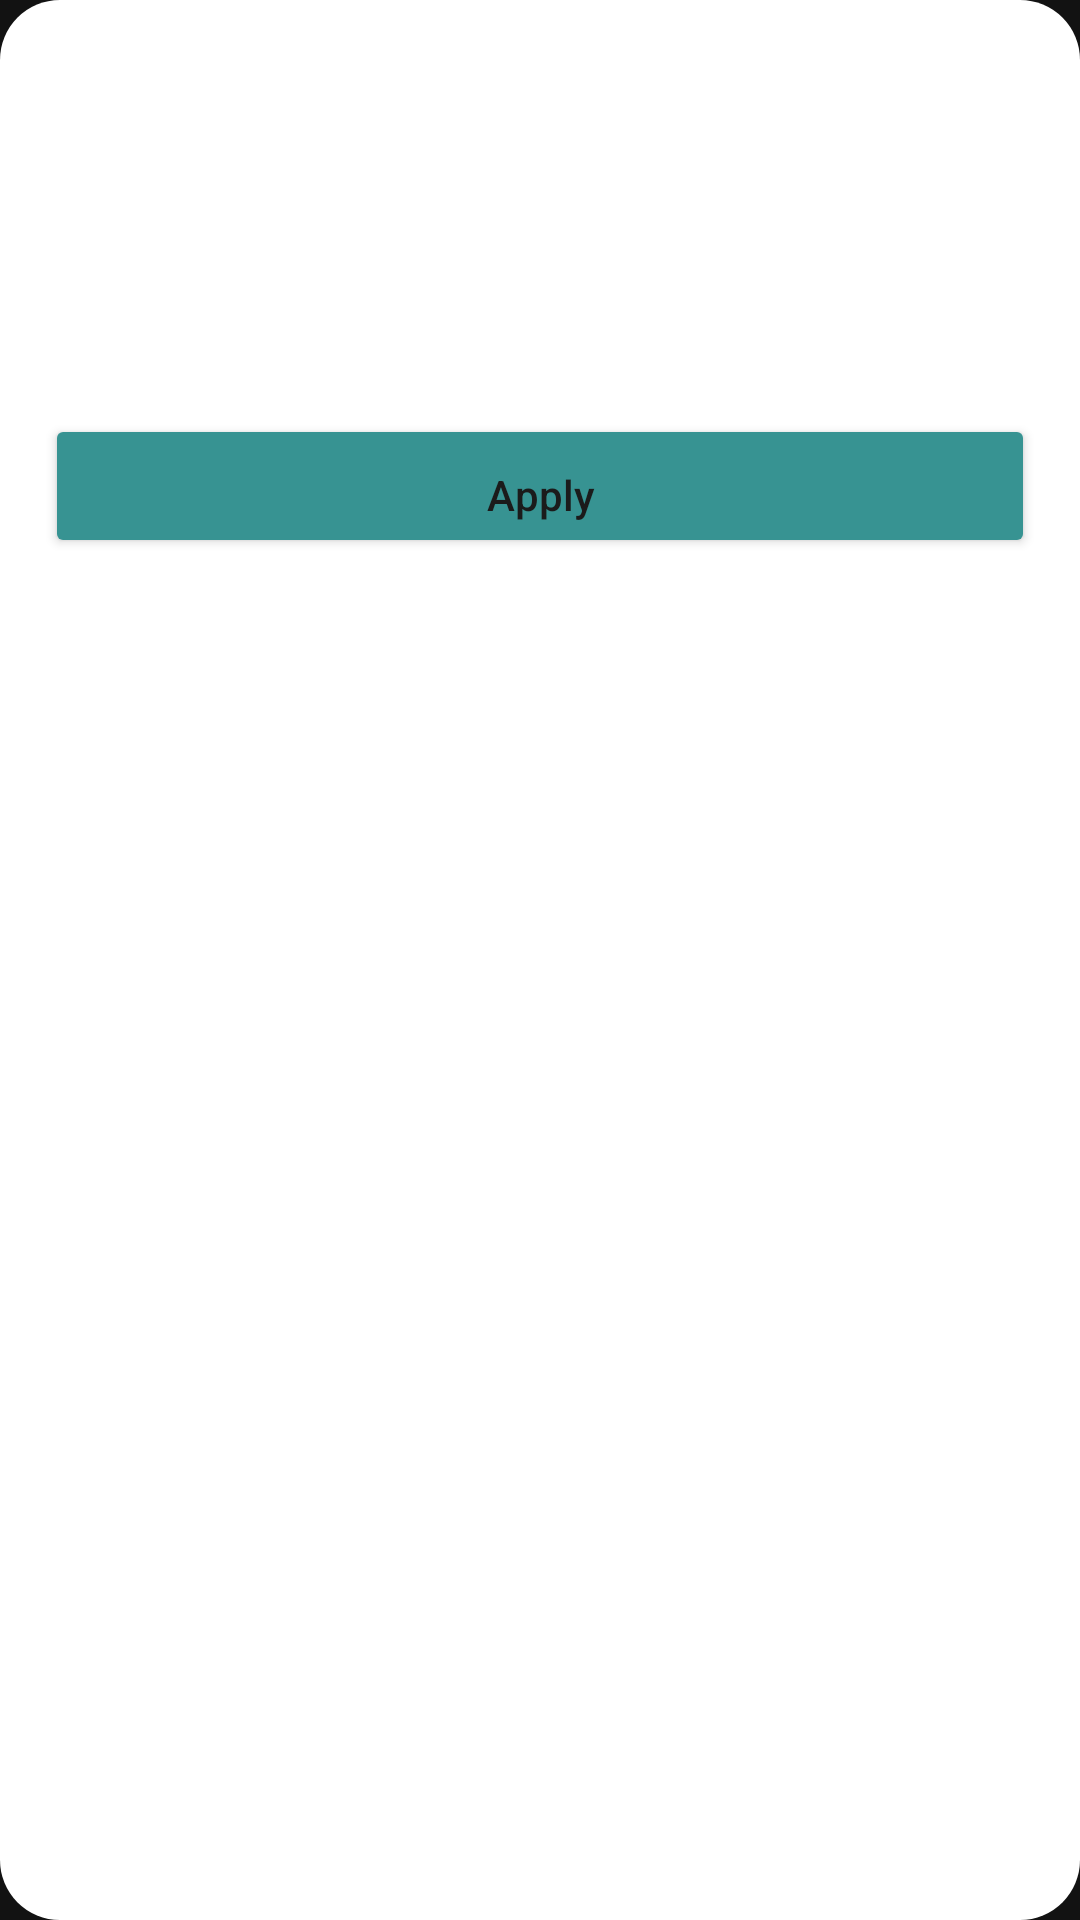

Write the Android layout XML for this screen, with the resource values it uses.
<!-- AndroidManifest.xml: application theme Theme.YouthWorkHub -->
<!-- res/layout/job_item_layout.xml -->
<?xml version="1.0" encoding="utf-8"?>
<FrameLayout xmlns:android="http://schemas.android.com/apk/res/android"
    xmlns:app="http://schemas.android.com/apk/res-auto"
    android:layout_width="match_parent"
    android:layout_height="wrap_content"
    android:layout_marginBottom="@dimen/padding_size_medium"
    android:background="@drawable/job_item_bg">

    <LinearLayout
        android:id="@+id/job_item_ll"
        android:layout_width="match_parent"
        android:layout_height="wrap_content"
        android:orientation="vertical">

        <androidx.constraintlayout.widget.ConstraintLayout
            android:layout_width="match_parent"
            android:layout_height="wrap_content"
            android:paddingBottom="@dimen/padding_size_small">

            <ImageView
                android:id="@+id/job_item_iv"
                android:layout_width="wrap_content"
                android:layout_height="wrap_content"
                android:adjustViewBounds="true"
                android:background="@drawable/rounded_image_bg"
                android:outlineProvider="background"
                android:scaleType="centerCrop"
                app:layout_constraintBottom_toBottomOf="parent"
                app:layout_constraintEnd_toEndOf="parent"
                app:layout_constraintStart_toStartOf="parent"
                app:layout_constraintTop_toTopOf="parent" />

            <ImageView
                android:id="@+id/job_item_iv_save"
                android:layout_width="@dimen/icon_size_large"
                android:layout_height="@dimen/icon_size_large"
                android:layout_margin="@dimen/padding_size_medium"
                android:src="@drawable/baseline_bookmark_border_24"
                app:layout_constraintEnd_toEndOf="parent"
                app:layout_constraintTop_toTopOf="parent" />

        </androidx.constraintlayout.widget.ConstraintLayout>

        <LinearLayout
            android:layout_width="match_parent"
            android:layout_height="wrap_content"
            android:orientation="vertical"
            android:padding="@dimen/padding_size_medium">

            <TextView
                android:id="@+id/job_item_tv_title"
                android:layout_width="match_parent"
                android:layout_height="wrap_content"
                android:paddingBottom="@dimen/padding_size_small" />

            <TextView
                android:id="@+id/job_item_tv_desc"
                android:layout_width="match_parent"
                android:layout_height="wrap_content"
                android:paddingBottom="@dimen/padding_size_small" />

            <TextView
                android:id="@+id/job_item_tv_skills"
                android:layout_width="match_parent"
                android:layout_height="wrap_content"
                android:paddingBottom="@dimen/padding_size_small" />

            <Button
                android:id="@+id/job_item_apply_btn"
                style="@style/primaryButtonStyle"
                android:layout_width="match_parent"
                android:layout_height="wrap_content"
                android:paddingBottom="@dimen/padding_size_small"
                android:text="@string/apply" />

            <TextView
                android:id="@+id/job_item_tv_time"
                android:layout_width="match_parent"
                android:layout_height="wrap_content" />

        </LinearLayout>

    </LinearLayout>

</FrameLayout>
<!-- resources referenced by this layout -->
<resources>
  <dimen name="icon_size_large">35dp</dimen>
  <dimen name="padding_size_medium">15dp</dimen>
  <dimen name="padding_size_small">4dp</dimen>
  <!-- drawable baseline_bookmark_border_24 (drawable) -->
  <vector xmlns:android="http://schemas.android.com/apk/res/android"
      android:width="20dp"
      android:height="20dp"
      android:tint="#fff"
      android:viewportWidth="24"
      android:viewportHeight="24">
      <path
          android:fillColor="@android:color/white"
          android:pathData="M17,3L7,3c-1.1,0 -1.99,0.9 -1.99,2L5,21l7,-3 7,3L19,5c0,-1.1 -0.9,-2 -2,-2zM17,18l-5,-2.18L7,18L7,5h10v13z" />
  </vector>
  <!-- drawable job_item_bg (drawable) -->
  <?xml version="1.0" encoding="utf-8"?>
  <shape xmlns:android="http://schemas.android.com/apk/res/android" android:shape="rectangle">
      <corners android:radius="@dimen/icon_size_medium"/>
      <solid android:color="@color/white"/>
  </shape>
  <!-- drawable rounded_image_bg (drawable) -->
  <?xml version="1.0" encoding="utf-8"?>
  <shape xmlns:android="http://schemas.android.com/apk/res/android"
      android:shape="rectangle">
      <corners
          android:topLeftRadius="@dimen/icon_size_small"
          android:topRightRadius="@dimen/icon_size_small" />
  </shape>
  <string name="apply">Apply</string>
  <style name="primaryButtonStyle">
          <item name="backgroundTint">@color/green_accent</item>
          <item name="textAllCaps">false</item>
          <item name="android:layout_width">@dimen/primary_btn_width</item>
          <item name="android:layout_height">@dimen/primary_btn_height</item>
          <item name="cornerRadius">@dimen/button_radius</item>
      </style>
  <style name="Theme.YouthWorkHub" parent="Theme.MaterialComponents.NoActionBar">
          <item name="colorPrimary">@color/green_accent</item>
          <item name="colorPrimaryVariant">@color/green_accent_darker</item>
          <item name="colorOnPrimary">@color/white</item>
          <item name="colorSecondary">@color/neutral_gray</item>
          <item name="colorSecondaryVariant">@color/neutral_gray_darker</item>
          <item name="colorOnSecondary">@color/black</item>
          <item name="android:statusBarColor">@color/white_variant</item>
          <item name="android:textViewStyle">@style/primaryTextStyle</item>
          <item name="android:textColor">@color/black_variant</item>
      </style>
  <dimen name="icon_size_medium">20dp</dimen>
  <color name="white">#FFFFFF</color>
  <dimen name="icon_size_small">10dp</dimen>
  <color name="green_accent">#379392</color>
  <dimen name="primary_btn_width">250dp</dimen>
  <dimen name="primary_btn_height">63dp</dimen>
  <dimen name="button_radius">25dp</dimen>
  <color name="green_accent_darker">#286968</color>
  <color name="neutral_gray">#788089</color>
  <color name="neutral_gray_darker">#54595e</color>
  <color name="black">#000000</color>
  <color name="white_variant">#F4F4F4</color>
  <style name="primaryTextStyle">
          <item name="android:textColor">@color/black_variant</item>
      </style>
  <color name="black_variant">#1B1B1B</color>
</resources>
